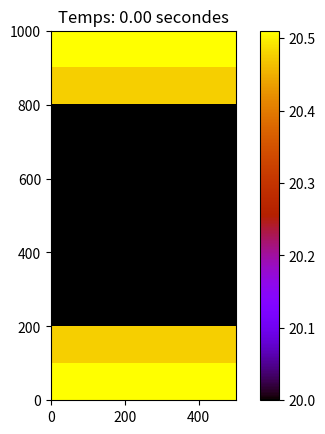
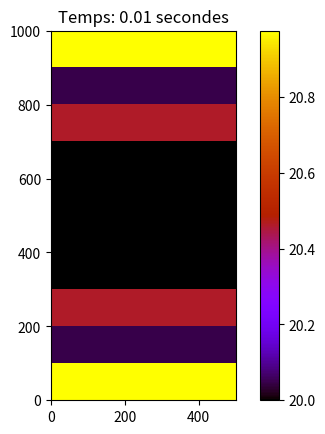
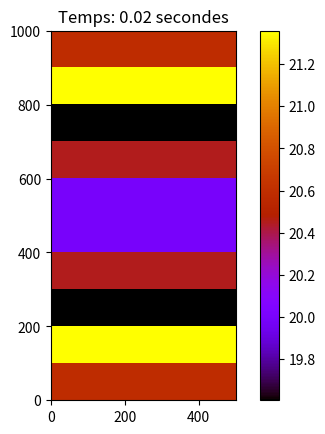
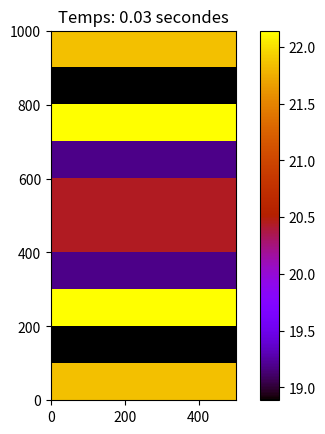
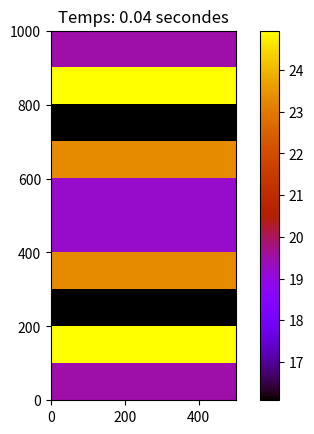

Recreate these plots in Python, in order.
import os
import numpy as np
import matplotlib.pyplot as plt
import time

# Class definition for Plaque
class Plaque:
    def __init__(self, dimensions=(100, 1), epaisseur=0.001, resolution_x=0.001, resolution_t=1, T_ambiante=25, densite=2699, cap_calorifique=900, conduc_thermique=237, coef_convection=1):
        self.dim = dimensions  # dimensions devrait être un tuple (largeur, hauteur)
        self.e = epaisseur
        self.dx = resolution_x
        self.dt = resolution_t
        self.T_amb = T_ambiante
        self.rho = densite
        self.cp = cap_calorifique
        self.k = conduc_thermique
        self.h = coef_convection
        # Grille 100x1
        self.grille = self.T_amb * np.ones(self.dim)  # dimensions est maintenant un tuple (100, 1)
        self.points_chauffants = []

    def show(self, nb_iterations=5):
        plt.ion()
        for i in range(nb_iterations):
            self.iteration()

            # Affichage de la grille avec une color map
            plt.imshow(self.grille, cmap="gnuplot", origin="lower", extent=(0, 100*self.dim[1], 0, 100*self.dim[0]))
            plt.colorbar()
            plt.title(f"Temps: {i * self.dt:.2f} secondes")
            plt.pause(0.01)
            plt.clf()

        plt.show()

    def deposer_T(self, T_desiree=30, endroit=(0, 0)):
        self.points_chauffants.append((T_desiree, endroit))
        # Mise à jour de la température aux endroits spécifiés
        for point in self.points_chauffants:
            x_index = int(point[1][0] / self.dx)
            if x_index < len(self.grille):  # S'assurer que l'index est dans les limites
                self.grille[x_index] = point[0]

    def iteration(self):
        """
        Calcule la température dans chaque case de la grille pour l'itération suivante.
        """

        # matriceN
        mat_N = 2*np.ones(self.dim)
        mat_trois = 3*np.ones(self.dim)
        mat = np.vstack([mat_trois[1], mat_N[2:], mat_trois[-1]])
        mat[:, 0] = mat_trois[:, 0]
        mat[:, -1] = mat_trois[:, -1]
        print(mat)

        # Création d'une matrice batard
        T_betex = np.zeros(self.grille.shape[1])
        
        # Création de la matrice de base
        T_centre = np.zeros(self.grille.shape)
        T_centre = self.grille

        # Création de la matrice décalée à gauche
        T_gauche = np.vstack([T_betex, self.grille[0:-1]])

        # Création de la matrice décalée à droite
        T_droite = np.vstack([self.grille[1:], T_betex])

        # Calcul de la température pour la prochaine itération
        nouvelle_grille = (self.k * self.dt * (T_droite + T_gauche - 2 * T_centre) / (self.rho * self.cp * self.dx ** 2)) + T_centre

        # Calcul de la température pour la prochaine itération sur les côtés
        cotes_grille_gauche = T_centre[0] + ((self.dt)/(self.rho * self.cp) * self.h * (self.T_amb - T_centre[0]) * 2 / self.e)
        cotes_grille_gauche = cotes_grille_gauche + (self.k * self.dt * (T_droite[0] - 2 * T_centre[0]) / (self.rho * self.cp * self.dx ** 2)) + T_centre[0]
        cotes_grille_droite = T_centre[-1] + ((self.dt)/(self.rho * self.cp) * self.h * (self.T_amb - T_centre[0]) * 2 / self.e)
        cotes_grille_droite = cotes_grille_droite + (self.k * self.dt * (T_gauche[-1] - 2 * T_centre[-1]) / (self.rho * self.cp * self.dx ** 2)) + T_centre[-1]
        
        # Remplacement pour les côtés
        remplacement_grille = nouvelle_grille[1:-1]
        nouvelle_grille = np.vstack([cotes_grille_gauche, remplacement_grille, cotes_grille_droite])

        # Mise à jour de la grille
        self.grille = nouvelle_grille

        return self.grille


# Instanciation et exécution
Ma_plaque = Plaque(dimensions=(10, 5), resolution_t=0.01, T_ambiante=20)
Ma_plaque.iteration()
Ma_plaque.show()
